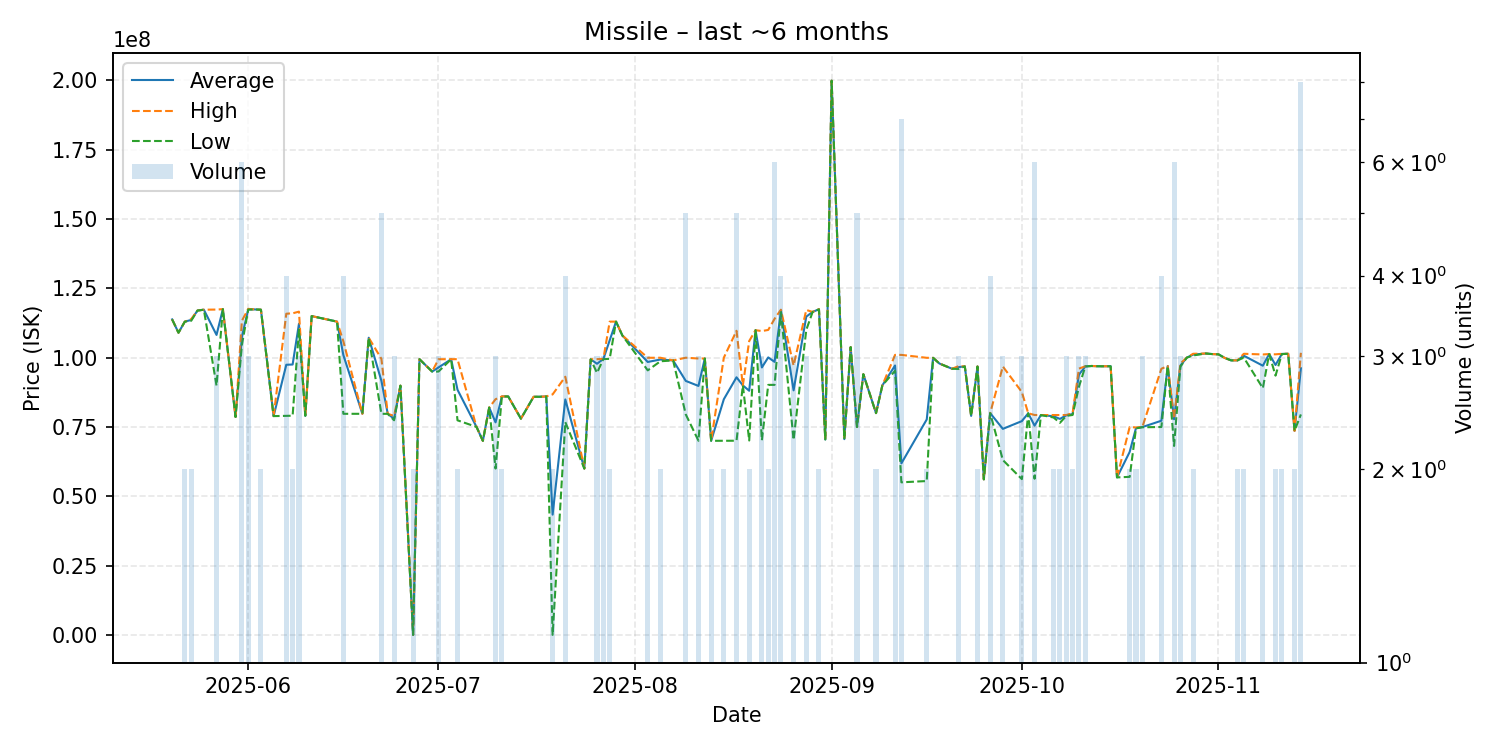

The data file committed next to this chart (first rows):
date, average, highest, lowest, order_count, volume
2025-05-20, 113800000, 113800000, 113800000, 1, 1
2025-05-21, 109000000, 109000000, 109000000, 1, 1
2025-05-22, 113000000, 113000000, 113000000, 2, 2
2025-05-23, 113600000, 113900000, 113300000, 2, 2
2025-05-24, 117000000, 117000000, 117000000, 1, 1
2025-05-25, 117300000, 117300000, 117300000, 1, 1
2025-05-27, 108200000, 117350000, 89900000, 3, 3
2025-05-28, 117500000, 117500000, 117500000, 1, 1
2025-05-30, 78620000, 78620000, 78620000, 1, 1
2025-05-31, 107566667, 113300000, 104600000, 5, 6
2025-06-01, 117433333, 117600000, 117350000, 3, 3
2025-06-02, 117400000, 117400000, 117400000, 1, 1
2025-06-03, 117300000, 117300000, 117300000, 2, 2
2025-06-05, 78920000, 78920000, 78920000, 1, 1
2025-06-07, 97440000, 115850000, 79030000, 4, 4
2025-06-08, 97530000, 116000000, 79060000, 2, 2
2025-06-09, 112233333, 116600000, 110050000, 3, 3
2025-06-10, 79030000, 79030000, 79030000, 1, 1
2025-06-11, 115000000, 115000000, 115000000, 1, 1
2025-06-15, 113000000, 113000000, 113000000, 1, 1
2025-06-16, 100937500, 105900000, 79750000, 4, 4
2025-06-19, 79750000, 79750000, 79750000, 1, 1
2025-06-20, 107200000, 107200000, 107200000, 1, 1
2025-06-22, 91644000, 99570000, 79745000, 5, 5
2025-06-23, 79740000, 79740000, 79740000, 1, 1
2025-06-24, 77950000, 79000000, 77425000, 3, 3
2025-06-25, 89900000, 89900000, 89900000, 1, 1
2025-06-27, 10020, 10020, 10020, 2, 2
2025-06-28, 99460000, 99460000, 99460000, 1, 1
2025-06-30, 94980000, 94980000, 94980000, 1, 1
2025-07-01, 96470000, 99430000, 94990000, 3, 3
2025-07-03, 99430000, 99430000, 99430000, 1, 1
2025-07-04, 88430000, 99460000, 77400000, 2, 2
2025-07-07, 75020000, 75020000, 75020000, 1, 1
2025-07-08, 70000000, 70000000, 70000000, 1, 1
2025-07-09, 82000000, 82000000, 82000000, 1, 1
2025-07-10, 76673333, 85010000, 60000000, 3, 3
2025-07-11, 86015000, 86020000, 86010000, 2, 2
2025-07-12, 86000000, 86000000, 86000000, 1, 1
2025-07-14, 78000000, 78000000, 78000000, 1, 1
2025-07-16, 85880000, 85880000, 85880000, 1, 1
2025-07-17, 85900000, 85900000, 85900000, 1, 1
2025-07-18, 86020000, 86020000, 86020000, 1, 1
2025-07-19, 43380010, 86750000, 10020, 2, 2
2025-07-21, 84937500, 93125000, 76750000, 4, 4
2025-07-24, 60000000, 60000000, 60000000, 1, 1
2025-07-25, 99400000, 99400000, 99400000, 1, 1
2025-07-26, 97803333, 99450000, 94510000, 3, 3
2025-07-27, 99510000, 99540000, 99480000, 3, 3
2025-07-28, 106290000, 113000000, 99580000, 2, 2
2025-07-29, 113000000, 113000000, 113000000, 1, 1
2025-07-30, 108000000, 108000000, 108000000, 1, 1
2025-08-03, 98446667, 99960000, 95420000, 2, 3
2025-08-05, 99335000, 99970000, 98700000, 2, 2
2025-08-07, 99000000, 99000000, 99000000, 1, 1
2025-08-09, 91610000, 99980000, 79520000, 5, 5
2025-08-11, 89803333, 99690000, 70030000, 3, 3
2025-08-12, 99700000, 99700000, 99700000, 1, 1
2025-08-13, 70015000, 70020000, 70010000, 2, 2
2025-08-15, 85010000, 100000000, 70020000, 2, 2
... 70 more rows
